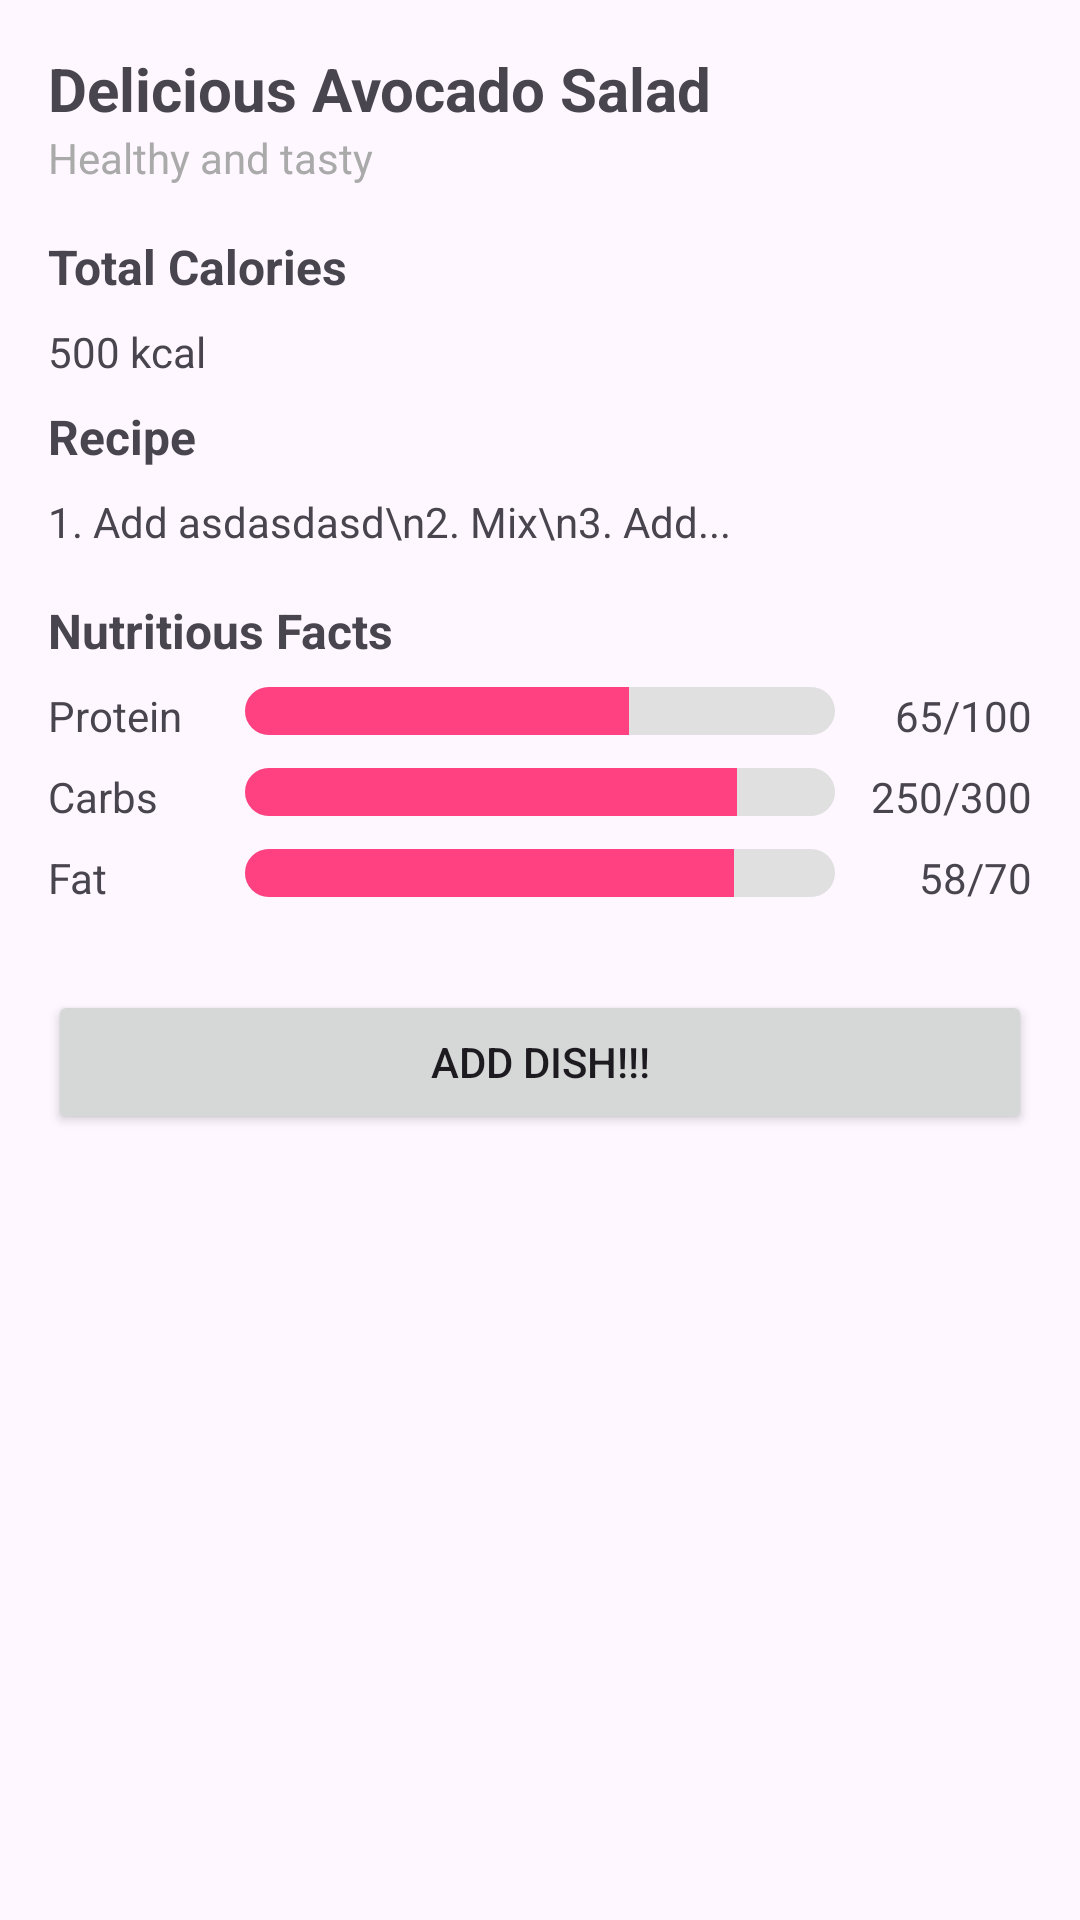

Android layout source for this screen:
<!-- AndroidManifest.xml: application theme Theme.ForgeYourDiet -->
<!-- res/layout/fragment_meal_detail.xml -->
<?xml version="1.0" encoding="utf-8"?>
<ScrollView xmlns:android="http://schemas.android.com/apk/res/android"
    xmlns:app="http://schemas.android.com/apk/res-auto"
    android:layout_width="match_parent"
    android:layout_height="match_parent"
    android:padding="16dp">

    <LinearLayout
        android:layout_width="match_parent"
        android:layout_height="wrap_content"
        android:orientation="vertical">

        
        <TextView
            android:id="@+id/mealTitle"
            android:layout_width="wrap_content"
            android:layout_height="wrap_content"
            android:text="Delicious Avocado Salad"
            android:textSize="20sp"
            android:textStyle="bold" />

        <TextView
            android:id="@+id/mealDescription"
            android:layout_width="wrap_content"
            android:layout_height="wrap_content"
            android:layout_marginBottom="16dp"
            android:text="Healthy and tasty"
            android:textColor="@android:color/darker_gray"
            android:textSize="14sp" />

        
        <TextView
            android:layout_width="wrap_content"
            android:layout_height="wrap_content"
            android:layout_marginBottom="8dp"
            android:text="Total Calories"
            android:textSize="16sp"
            android:textStyle="bold" />

        <TextView
            android:id="@+id/mealCalories"
            android:layout_width="wrap_content"
            android:layout_height="wrap_content"
            android:layout_marginBottom="8dp"
            android:text="500 kcal"
            android:textSize="14sp" />

        <TextView
            android:layout_width="wrap_content"
            android:layout_height="wrap_content"
            android:layout_marginBottom="8dp"
            android:text="Recipe"
            android:textSize="16sp"
            android:textStyle="bold" />

        <TextView
            android:id="@+id/mealRecipe"
            android:layout_width="wrap_content"
            android:layout_height="wrap_content"
            android:layout_marginBottom="16dp"
            android:text="1. Add asdasdasd\n2. Mix\n3. Add..." />

        
        <TextView
            android:layout_width="wrap_content"
            android:layout_height="wrap_content"
            android:text="Nutritious Facts"
            android:textSize="16sp"
            android:textStyle="bold"
            android:layout_marginBottom="8dp" />

        <androidx.constraintlayout.widget.ConstraintLayout
            android:id="@+id/proteinContainerDetail"
            android:layout_width="match_parent"
            android:layout_height="wrap_content"
            android:layout_marginBottom="8dp">

            <TextView
                android:id="@+id/proteinLabel"
                android:layout_width="0dp"
                android:layout_height="wrap_content"
                android:text="Protein"
                android:textSize="14sp"
                app:layout_constraintStart_toStartOf="parent"
                app:layout_constraintTop_toTopOf="parent"
                app:layout_constraintWidth_percent="0.2" />

            <ProgressBar
                android:id="@+id/proteinProgressBar"
                android:layout_width="0dp"
                android:layout_height="16dp"
                android:progress="65"
                android:max="100"
                style="?android:attr/progressBarStyleHorizontal"
                android:progressDrawable="@drawable/custom_progress_bar"
                app:layout_constraintStart_toEndOf="@id/proteinLabel"
                app:layout_constraintEnd_toStartOf="@id/proteinValue"
                app:layout_constraintTop_toTopOf="parent"
                app:layout_constraintWidth_percent="0.6" />

            <TextView
                android:id="@+id/proteinValue"
                android:layout_width="0dp"
                android:layout_height="wrap_content"
                android:text="65/100"
                android:textSize="14sp"
                app:layout_constraintEnd_toEndOf="parent"
                app:layout_constraintTop_toTopOf="parent"
                app:layout_constraintWidth_percent="0.2"
                android:textAlignment="viewEnd"/>
        </androidx.constraintlayout.widget.ConstraintLayout>

        <androidx.constraintlayout.widget.ConstraintLayout
            android:id="@+id/carbsContainerDetail"
            android:layout_width="match_parent"
            android:layout_height="wrap_content"
            android:layout_marginBottom="8dp">

            <TextView
                android:id="@+id/carbsLabel"
                android:layout_width="0dp"
                android:layout_height="wrap_content"
                android:text="Carbs"
                android:textSize="14sp"
                app:layout_constraintStart_toStartOf="parent"
                app:layout_constraintTop_toTopOf="parent"
                app:layout_constraintWidth_percent="0.2" />

            <ProgressBar
                android:id="@+id/carbsProgressBar"
                android:layout_width="0dp"
                android:layout_height="16dp"
                android:progress="250"
                android:max="300"
                style="?android:attr/progressBarStyleHorizontal"
                android:progressDrawable="@drawable/custom_progress_bar"
                app:layout_constraintStart_toEndOf="@id/carbsLabel"
                app:layout_constraintEnd_toStartOf="@id/carbsValue"
                app:layout_constraintTop_toTopOf="parent"
                app:layout_constraintWidth_percent="0.6" />

            <TextView
                android:id="@+id/carbsValue"
                android:layout_width="0dp"
                android:layout_height="wrap_content"
                android:text="250/300"
                android:textSize="14sp"
                app:layout_constraintEnd_toEndOf="parent"
                app:layout_constraintTop_toTopOf="parent"
                app:layout_constraintWidth_percent="0.2"
                android:textAlignment="viewEnd"/>
        </androidx.constraintlayout.widget.ConstraintLayout>
        <androidx.constraintlayout.widget.ConstraintLayout
            android:id="@+id/fatContainerDetail"
            android:layout_width="match_parent"
            android:layout_height="wrap_content"
            android:layout_marginBottom="8dp">

            <TextView
                android:id="@+id/fatLabel"
                android:layout_width="0dp"
                android:layout_height="wrap_content"
                android:text="Fat"
                android:textSize="14sp"
                app:layout_constraintStart_toStartOf="parent"
                app:layout_constraintTop_toTopOf="parent"
                app:layout_constraintWidth_percent="0.2" />

            <ProgressBar
                android:id="@+id/fatProgressBar"
                android:layout_width="0dp"
                android:layout_height="16dp"
                android:progress="58"
                android:max="70"
                style="?android:attr/progressBarStyleHorizontal"
                android:progressDrawable="@drawable/custom_progress_bar"
                app:layout_constraintStart_toEndOf="@id/fatLabel"
                app:layout_constraintEnd_toStartOf="@id/fatValue"
                app:layout_constraintTop_toTopOf="parent"
                app:layout_constraintWidth_percent="0.6" />

            <TextView
                android:id="@+id/fatValue"
                android:layout_width="0dp"
                android:layout_height="wrap_content"
                android:text="58/70"
                android:textSize="14sp"
                app:layout_constraintEnd_toEndOf="parent"
                app:layout_constraintTop_toTopOf="parent"
                app:layout_constraintWidth_percent="0.2"
                android:textAlignment="viewEnd"/>
        </androidx.constraintlayout.widget.ConstraintLayout>


        <Button
            android:id="@+id/button"
            android:layout_width="match_parent"
            android:layout_height="wrap_content"
            android:layout_marginTop="20dp"
            android:text="Add Dish!!!" />

    </LinearLayout>
</ScrollView>
<!-- resources referenced by this layout -->
<resources>
  <!-- drawable custom_progress_bar (drawable) -->
  <layer-list xmlns:android="http://schemas.android.com/apk/res/android">
      <item android:id="@android:id/background">
          <shape android:shape="rectangle">
              <corners android:radius="8dp" />
              <solid android:color="#E0E0E0" />
          </shape>
      </item>
      <item android:id="@android:id/progress">
          <clip>
              <shape android:shape="rectangle">
                  <corners android:radius="8dp" />
                  <solid android:color="#FF4081" />
              </shape>
          </clip>
      </item>
  </layer-list>
  <style name="Theme.ForgeYourDiet" parent="Base.Theme.ForgeYourDiet" />
  <style name="Base.Theme.ForgeYourDiet" parent="Theme.Material3.DayNight.NoActionBar">
          
          
      </style>
</resources>
